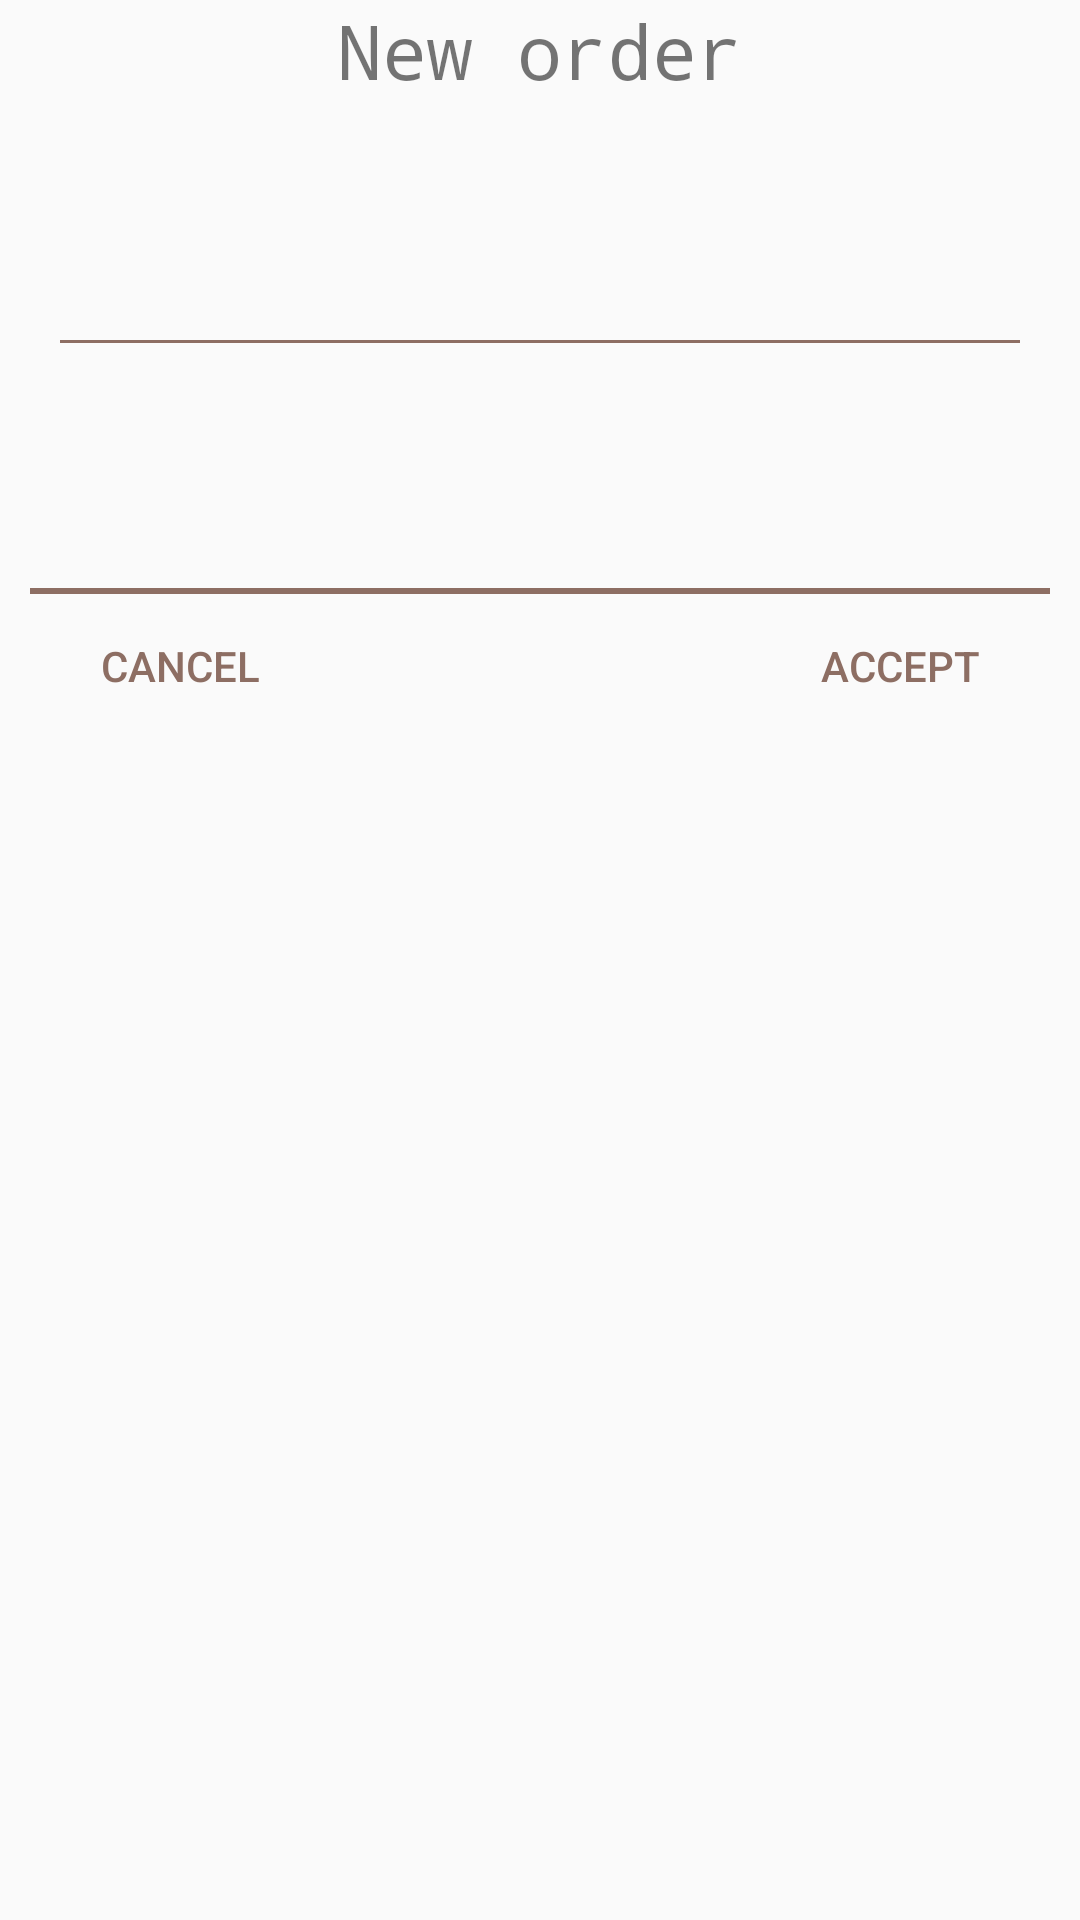

Write the Android layout XML for this screen, with the resource values it uses.
<!-- AndroidManifest.xml: application theme AppTheme -->
<!-- res/layout/fragment_order_place.xml -->
<?xml version="1.0" encoding="utf-8"?>
<RelativeLayout xmlns:android="http://schemas.android.com/apk/res/android"
    android:layout_width="match_parent"
    android:layout_height="match_parent"
    android:orientation="vertical">

    <TextView
        android:id="@+id/tv_order_new_title"
        android:layout_width="wrap_content"
        android:layout_height="wrap_content"
        android:layout_centerHorizontal="true"
        android:text="New order"
        android:textSize="25sp"
        android:typeface="monospace" />

    <TextView
        android:id="@+id/tv_order_account_name"
        android:layout_width="wrap_content"
        android:layout_height="wrap_content"
        android:layout_below="@id/tv_order_new_title"
        android:layout_marginLeft="16dp"
        android:textSize="25sp" />

    <TextView
        android:id="@+id/tv_order_account_number"
        android:layout_width="wrap_content"
        android:layout_height="wrap_content"
        android:layout_below="@id/tv_order_new_title"
        android:layout_marginLeft="16dp"
        android:layout_toRightOf="@id/tv_order_account_name"
        android:textSize="25sp" />

    <android.support.design.widget.TextInputLayout
        android:id="@+id/til_order_account_address"
        android:layout_width="match_parent"
        android:layout_height="wrap_content"
        android:layout_below="@id/tv_order_account_name"
        android:layout_marginLeft="16dp"
        android:layout_marginRight="16dp"
        android:theme="@style/TextLabel">

        <EditText
            android:id="@+id/edt_order_account_address"
            android:layout_width="match_parent"
            android:layout_height="wrap_content" />

    </android.support.design.widget.TextInputLayout>

    <TextView
        android:id="@+id/tv_order_account_total_price"
        android:layout_width="wrap_content"
        android:layout_height="wrap_content"
        android:layout_below="@id/til_order_account_address"
        android:layout_centerHorizontal="true"
        android:layout_marginTop="30dp"
        android:textColor="@color/black"
        android:textSize="25sp" />

    <View
        android:id="@+id/line"
        android:layout_width="match_parent"
        android:layout_height="2dp"
        android:layout_below="@id/tv_order_account_total_price"
        android:layout_marginLeft="10dp"
        android:layout_marginRight="10dp"
        android:layout_marginTop="10dp"
        android:background="@color/colorAccent" />

    <Button
        android:id="@+id/btn_order_create"
        android:layout_width="wrap_content"
        android:layout_height="wrap_content"
        android:layout_alignParentRight="true"
        android:layout_below="@id/line"
        android:layout_marginRight="16dp"
        android:background="@null"
        android:drawableLeft="@drawable/ic_check_black_24dp"
        android:text="Accept"
        android:textColor="@color/colorAccent" />

    <Button
        android:id="@+id/btn_order_back"
        android:layout_width="wrap_content"
        android:layout_height="wrap_content"
        android:layout_alignParentLeft="true"
        android:layout_below="@id/line"
        android:layout_marginBottom="5dp"
        android:layout_marginLeft="16dp"
        android:background="@null"
        android:drawableLeft="@drawable/ic_arrow_back_black_24dp"
        android:text="Cancel"
        android:textColor="@color/colorAccent" />

</RelativeLayout>
<!-- resources referenced by this layout -->
<resources>
  <color name="black">#000000</color>
  <color name="colorAccent">#8D6E63</color>
  <style name="TextLabel" parent="TextAppearance.AppCompat">
          
          <item name="android:textColorHint">@color/colorAccent</item>
          <item name="android:textSize">20sp</item>
          
          <item name="colorAccent">@color/colorAccent</item>
          <item name="colorControlNormal">@color/colorAccent</item>
          <item name="colorControlActivated">@color/colorAccent</item>
          <item name="colorControlHighlight">@color/colorAccent</item>
      </style>
  <style name="AppTheme" parent="Theme.AppCompat.Light.DarkActionBar">
          
          <item name="colorPrimary">@color/colorPrimary</item>
          <item name="colorPrimaryDark">@color/colorPrimaryDark</item>
          <item name="colorAccent">@color/colorAccent</item>
      </style>
  <color name="colorPrimary">#795548</color>
  <color name="colorPrimaryDark">#3E2723</color>
</resources>
